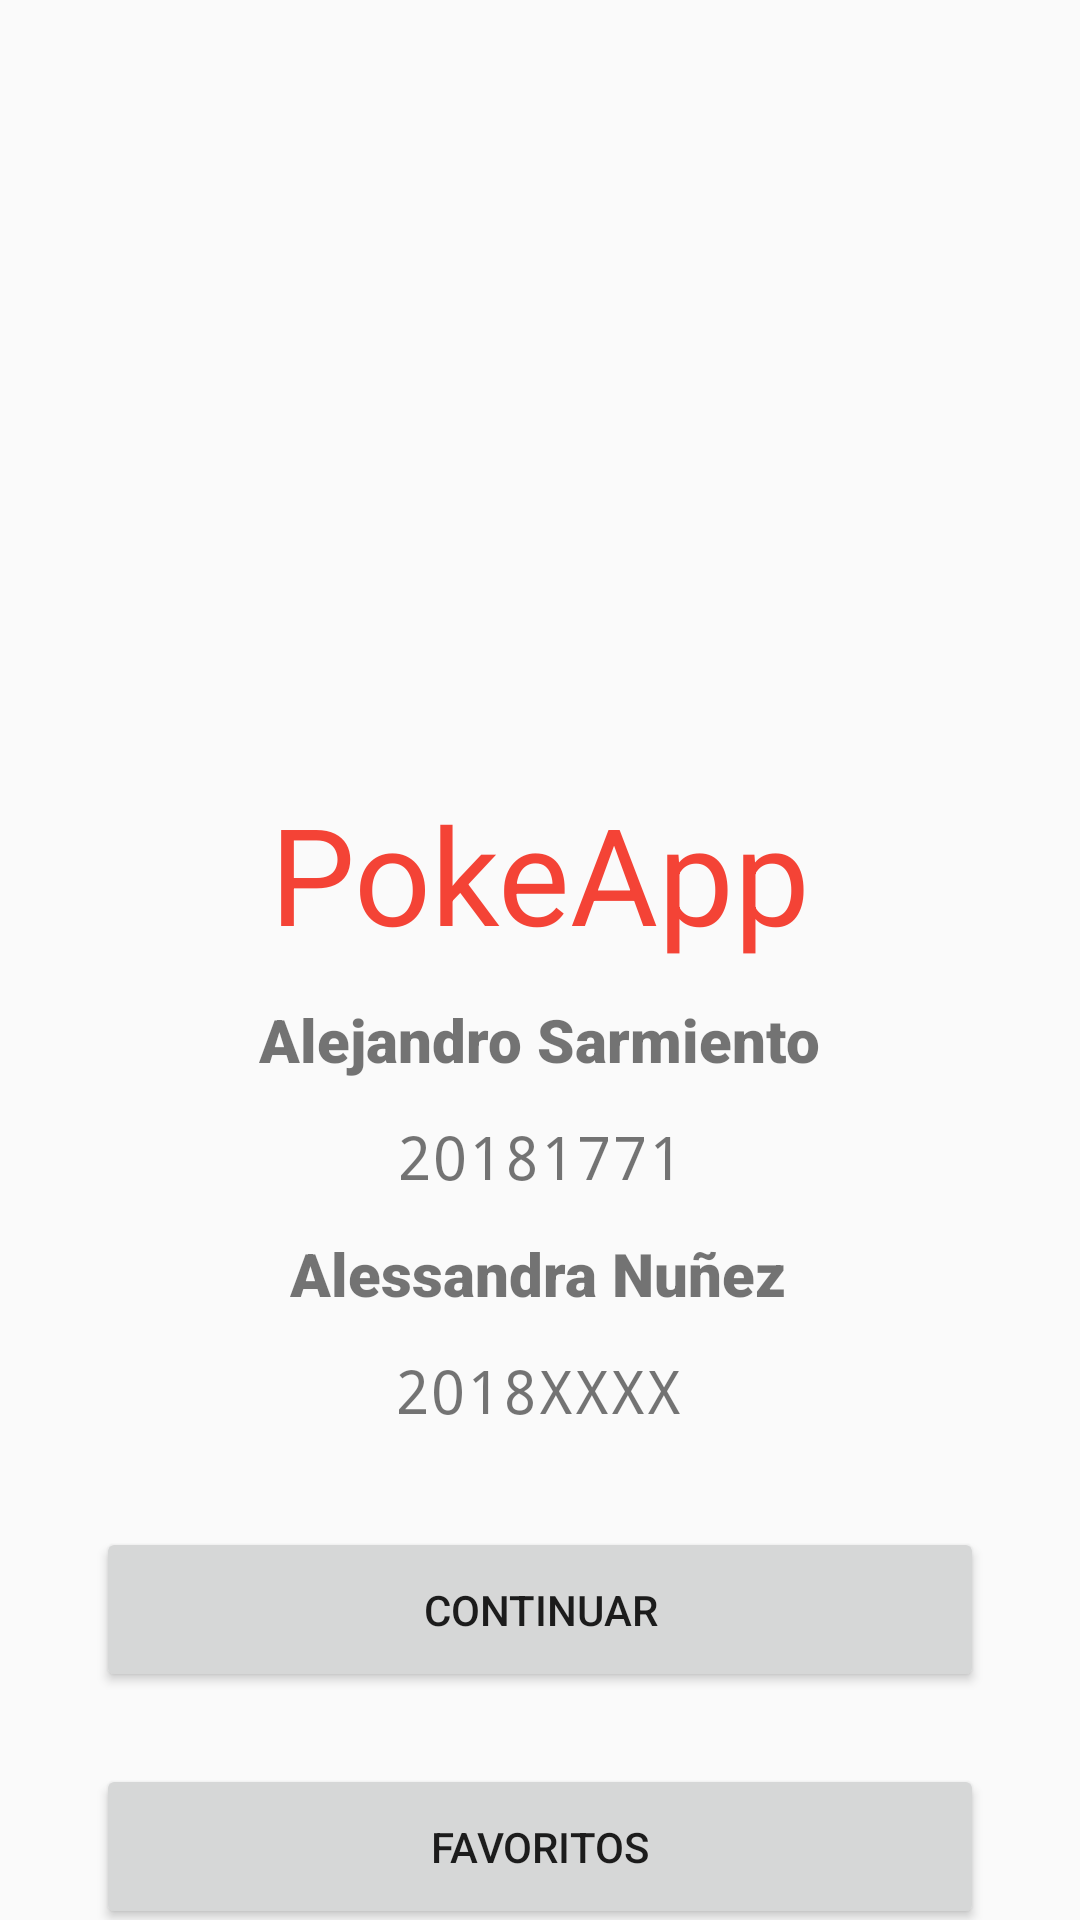

Layout XML and referenced resources for this Android screen:
<!-- AndroidManifest.xml: activity theme AppTheme.NoActionBar -->
<!-- res/layout/activity_login.xml -->
<?xml version="1.0" encoding="utf-8"?>
<androidx.constraintlayout.widget.ConstraintLayout xmlns:android="http://schemas.android.com/apk/res/android"
    xmlns:app="http://schemas.android.com/apk/res-auto"
    xmlns:tools="http://schemas.android.com/tools"
    android:layout_width="match_parent"
    android:layout_height="match_parent">

    <TextView
        android:id="@+id/textView2"
        android:layout_width="wrap_content"
        android:layout_height="wrap_content"
        android:text="PokeApp"
        android:textAppearance="@style/TextAppearance.AppCompat.Display2"
        android:textColor="#F44336"
        app:layout_constraintBottom_toBottomOf="parent"
        app:layout_constraintEnd_toEndOf="parent"
        app:layout_constraintStart_toStartOf="parent"
        app:layout_constraintTop_toTopOf="parent"
        app:layout_constraintVertical_bias="0.45" />

    <ImageView
        android:id="@+id/imageView2"
        android:layout_width="match_parent"
        android:layout_height="0dp"
        android:layout_marginStart="16dp"
        android:layout_marginTop="8dp"
        android:layout_marginEnd="16dp"
        android:layout_marginBottom="8dp"
        app:layout_constraintBottom_toTopOf="@+id/textView2"
        app:layout_constraintEnd_toEndOf="parent"
        app:layout_constraintStart_toStartOf="parent"
        app:layout_constraintTop_toTopOf="parent"
        tools:srcCompat="@tools:sample/avatars" />

    <TextView
        android:id="@+id/textView"
        android:layout_width="wrap_content"
        android:layout_height="wrap_content"
        android:layout_marginTop="12dp"
        android:fontFamily="sans-serif-black"
        android:text="Alejandro Sarmiento"
        android:textSize="20sp"
        app:layout_constraintEnd_toEndOf="parent"
        app:layout_constraintStart_toStartOf="parent"
        app:layout_constraintTop_toBottomOf="@+id/textView2" />

    <TextView
        android:id="@+id/textView7"
        android:layout_width="wrap_content"
        android:layout_height="wrap_content"
        android:layout_marginTop="12dp"
        android:fontFamily="sans-serif-black"
        android:text="Alessandra Nuñez"
        android:textSize="20sp"
        app:layout_constraintEnd_toEndOf="parent"
        app:layout_constraintHorizontal_bias="0.498"
        app:layout_constraintStart_toStartOf="parent"
        app:layout_constraintTop_toBottomOf="@+id/textView3" />

    <TextView
        android:id="@+id/textView3"
        android:layout_width="wrap_content"
        android:layout_height="wrap_content"
        android:layout_marginTop="12dp"
        android:fontFamily="monospace"
        android:text="20181771"
        android:textSize="20sp"
        app:layout_constraintEnd_toEndOf="parent"
        app:layout_constraintStart_toStartOf="parent"
        app:layout_constraintTop_toBottomOf="@+id/textView" />

    <TextView
        android:id="@+id/textView6"
        android:layout_width="wrap_content"
        android:layout_height="wrap_content"
        android:layout_marginTop="12dp"
        android:fontFamily="monospace"
        android:text="2018XXXX"
        android:textSize="20sp"
        app:layout_constraintEnd_toEndOf="parent"
        app:layout_constraintHorizontal_bias="0.498"
        app:layout_constraintStart_toStartOf="parent"
        app:layout_constraintTop_toBottomOf="@+id/textView7" />

    <Button
        android:id="@+id/buttonContinuar"
        android:layout_width="match_parent"
        android:layout_height="55dp"
        android:layout_marginStart="32dp"
        android:layout_marginTop="32dp"
        android:layout_marginEnd="32dp"
        android:text="Continuar"
        app:layout_constraintEnd_toEndOf="parent"
        app:layout_constraintStart_toStartOf="parent"
        app:layout_constraintTop_toBottomOf="@+id/textView6" />

    <Button
        android:id="@+id/buttonFavoritos"
        android:layout_width="match_parent"
        android:layout_height="55dp"
        android:layout_marginStart="32dp"
        android:layout_marginTop="24dp"
        android:layout_marginEnd="32dp"
        android:text="Favoritos"
        app:layout_constraintEnd_toEndOf="parent"
        app:layout_constraintStart_toStartOf="parent"
        app:layout_constraintTop_toBottomOf="@+id/buttonContinuar" />
</androidx.constraintlayout.widget.ConstraintLayout>
<!-- resources referenced by this layout -->
<resources>
  <style name="AppTheme.NoActionBar" parent="Theme.AppCompat.Light.DarkActionBar">
          <item name="windowActionBar">false</item>
          <item name="windowNoTitle">true</item>
          <item name="android:windowFullscreen">true</item>
      </style>
</resources>
